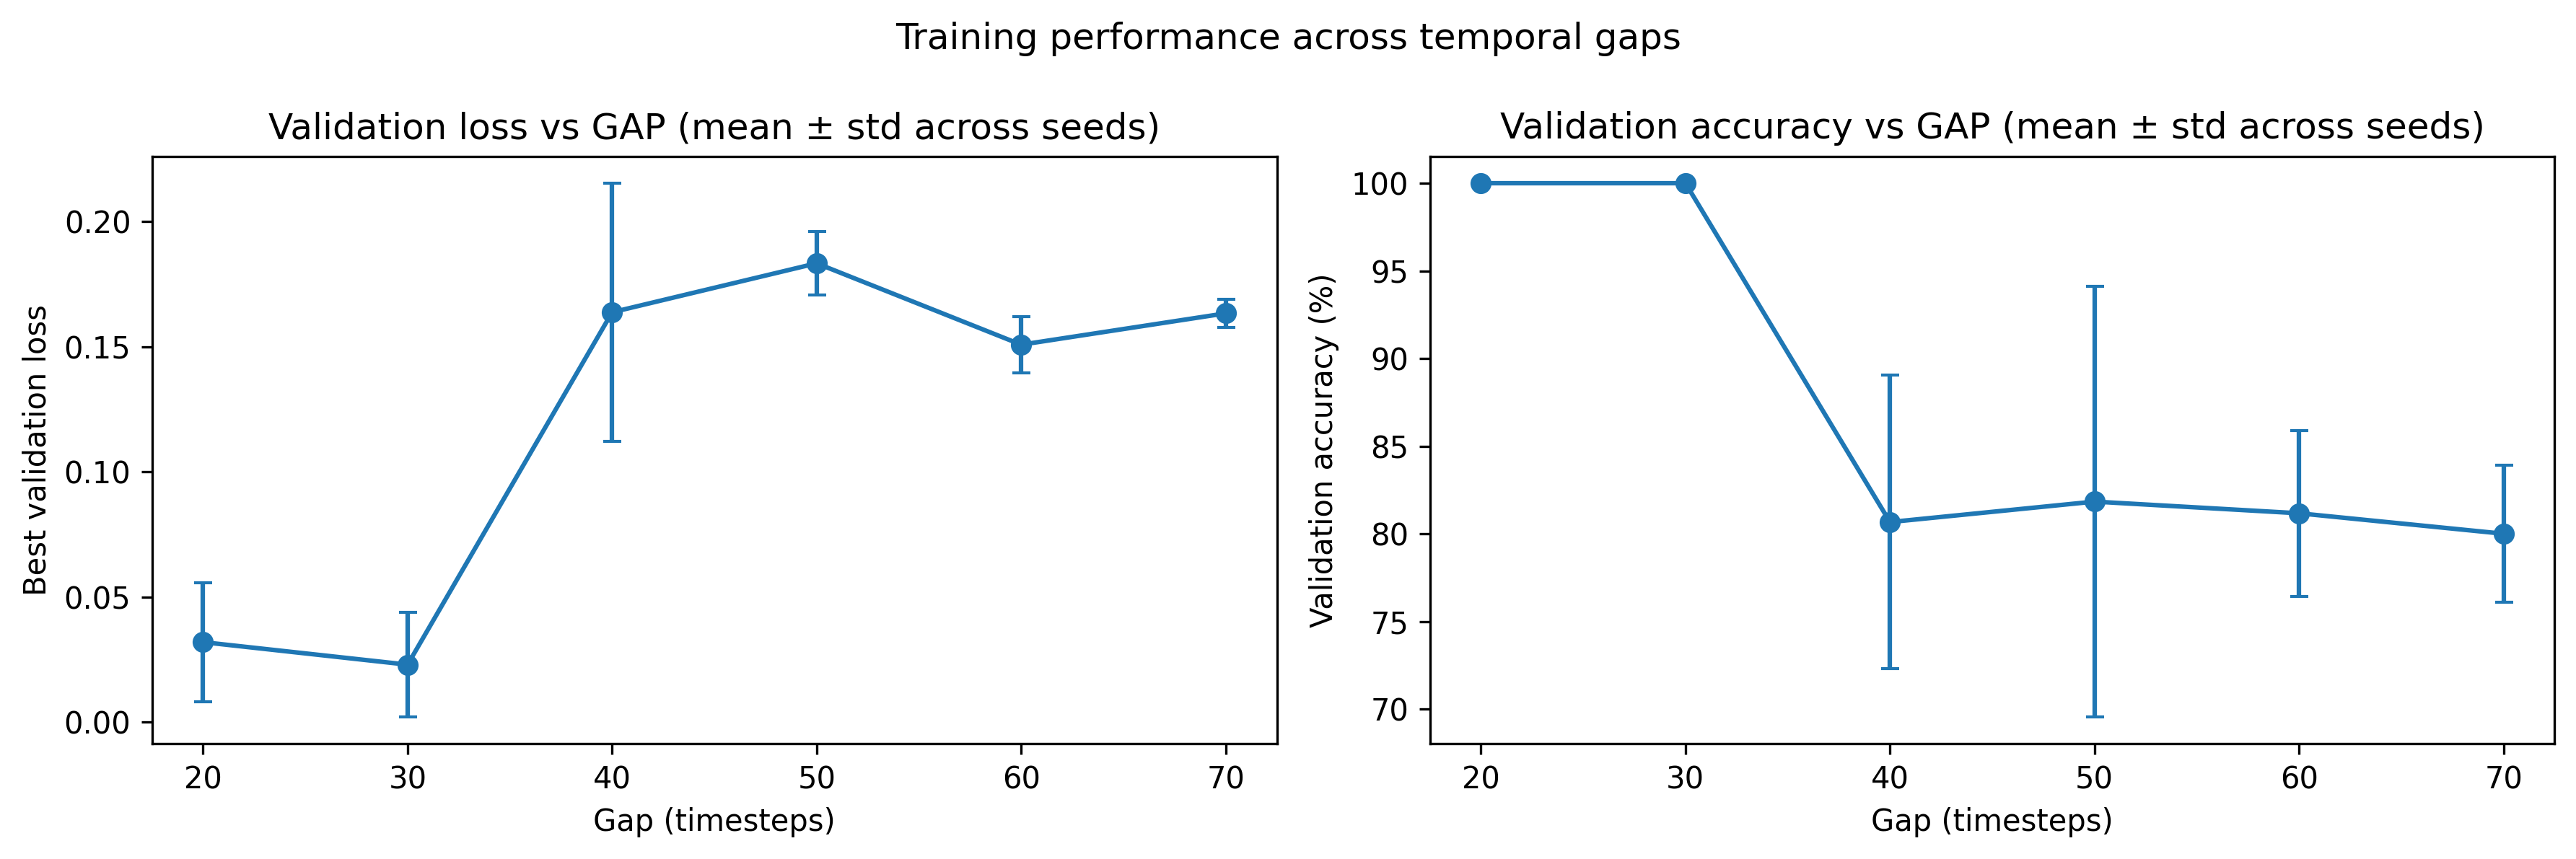

Data behind this chart, as committed beside it:
gap, mean_best_val_loss, std_best_val_loss, mean_val_accuracy, std_val_accuracy, min_val_accuracy, max_val_accuracy, num_seeds, noise, delta_accuracy
20, 0.03196, 0.0237, 100.0, 0.0, 100.0, 100.0, 3, True, 0.0
30, 0.02299, 0.02092, 100.0, 0.0, 100.0, 100.0, 3, True, 0.0
40, 0.1637, 0.05154, 80.67, 8.372, 71.0, 85.5, 3, True, -19.33
50, 0.1833, 0.01276, 81.83, 12.29, 74.0, 96.0, 3, True, -18.17
60, 0.1508, 0.01124, 81.17, 4.726, 77.5, 86.5, 3, True, -18.83
70, 0.1633, 0.005726, 80.0, 3.905, 77.5, 84.5, 3, True, -20.0
